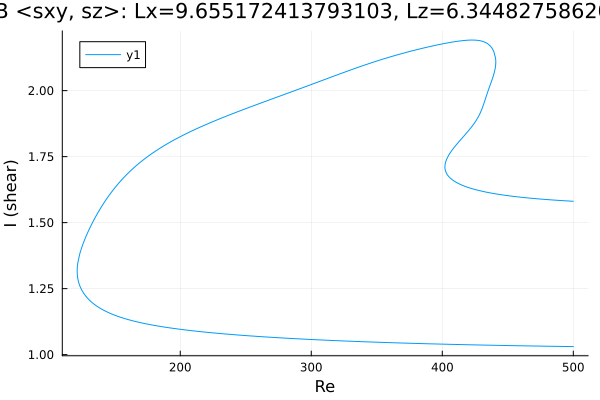

The file beside this chart, header and first rows:
Re, shear
500.0, 1.03
499.6, 1.03
498.2, 1.03
498, 1.03
496.6, 1.031
495.2, 1.031
493.8, 1.031
492.4, 1.031
491, 1.031
489.6, 1.031
488.1, 1.031
486.7, 1.031
485.3, 1.031
483.9, 1.031
482.5, 1.032
481.1, 1.032
479.7, 1.032
478.2, 1.032
476.8, 1.032
475.4, 1.032
474, 1.032
472.6, 1.032
471.2, 1.032
469.8, 1.033
468.3, 1.033
466.9, 1.033
465.5, 1.033
464.1, 1.033
462.7, 1.033
461.3, 1.033
459.9, 1.033
458.4, 1.034
457, 1.034
455.6, 1.034
454.2, 1.034
452.8, 1.034
451.4, 1.034
450, 1.034
448.5, 1.034
447.1, 1.035
445.7, 1.035
444.3, 1.035
442.9, 1.035
441.5, 1.035
440.1, 1.035
438.6, 1.035
437.2, 1.036
435.8, 1.036
434.4, 1.036
433, 1.036
431.6, 1.036
430.2, 1.036
428.7, 1.036
427.3, 1.037
425.9, 1.037
424.5, 1.037
423.1, 1.037
421.7, 1.037
420.3, 1.037
418.8, 1.037
... 688 more rows
